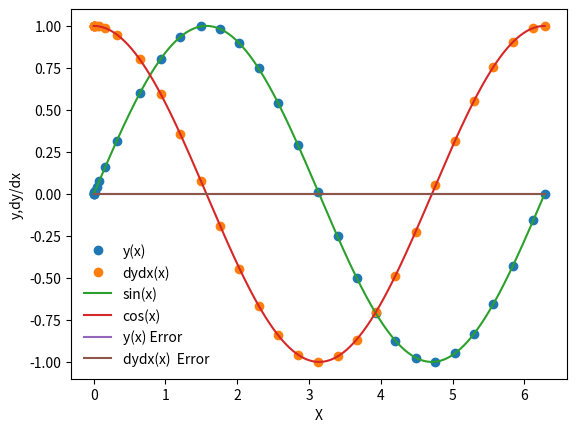

Reproduce this figure in Python.
%matplotlib inline
import numpy as np
import matplotlib.pyplot as plt

def dydx(x,y):
    #set the derivatives
    
    #our equations is d^2y/dx^2
    
    #so we can write 
    #dydx =z
    #dzdx=-y
    
    # We will set y = y[0]
    # We will set z = y[1]
    
    #declare an array
    y_derivs=np.zeros(2)
    
    #set dy/dx =z
    y_derivs[0] = y[1]
    
    #set dfdx = -y
    y_derivs[1] = -1.*y[0]
    
    return y_derivs


#nv number of varbiable
#xi x and time i
#yi the values of y and z 
#h is a step
def rk4_mv_core(dydx,xi,yi,nv,h):
    #declare k? array
    k1 = np.zeros(nv)
    k2 = np.zeros(nv)
    k3 = np.zeros(nv)
    k4 = np.zeros(nv)
    k5 = np.zeros(nv)
    k6 = np.zeros(nv)
    
    
    #define x at 1/2 step
    x_ipoh = xi +0.5*h
        
    #define x at 1 step    
    x_ipo = xi + h

    y_temp = np.zeros(nv)
    
    #k1 Values
    y_derivs = dydx(xi,yi)
    k1[:] = h*y_derivs[:]
    
    #k2 values
    y_temp[:] = yi[:] + (0.2*k1[:])
    x_temp = xi + (.2*h)
    y_derivs = dydx( x_temp , y_temp )
    k2[:] = h*y_derivs[:]
    
    #get k3 values
    y_temp[:] =yi[:] + (3/40)*k1[:] + ((9/40)*k2[:])
    x_temp = xi + ((3/10)*h)
    y_derivs = dydx(x_temp,y_temp)
    k3[:] = h*y_derivs[:]
    
    #get k4 values
    y_temp[:] = yi[:] + (3/10)*k1[:] + ((-9/10)*k2[:]) + ((6/5)*k3[:])
    x_temp = xi + ((3/5)*h)
    y_derivs = dydx( x_temp , y_temp )
    k4[:] = h * y_derivs[:]

    #get k5 values
    y_temp[:] = yi[:] + ((-11/54)*k1[:]) + ((5/2)*k2[:]) + ((-70/27)*k3[:]) + ((35/27)*k4[:])              
    x_temp = xi + (h)                
    y_derivs = dydx(x_temp, y_temp)         
    k5[:] = h * y_derivs[:]
    
                    
                    
    #get k6 values
    y_temp[:] = yi[:] + ((1631/55296)*k1[:]) + ((175/512)*k2[:]) + ((575/13824)*k3[:]) + ((44275/110592)*k4[:]) + ((253/4096)*k5[:])              
    x_temp = xi + ((7/8)*h)                              
    y_derivs = dydx(x_temp, y_temp)         
    k6[:] = h * y_derivs[:]               
      
                    
                    
                    
                    
    
    #advance y by a step h
    yipo = yi+ ((37/378)*k1)   + 0*k2 + (250/621)*k3 + ((125/594)*k4) + ((0)*k5) + ((512/1771)*k6)
                    
    yipo_star = yi + ((2825/27648)*k1) + 0*k2 + ((18575/48384)*k3) + ((13525/55296)*k4) +  ((277/14336)*k5) + ((.25)*k6)               
    
    Delta = np.fabs(yipo -  yipo_star)
                    
    return yipo,Delta

def rk4_mv_ad(dydx,x_i,y_i,nv,h,tol):
    #define safety scale
    SAFETY = 0.9
    H_NEW_FAC = 2.0
    
    #set a max # of iterations
    imax = 10000
    
    #set a iteration variable
    i=0
    
    h_step = h
    
    yipo,Delta =  rk4_mv_core(dydx,x_i,y_i,nv,h_step)
    
    while(Delta.max()/tol > 1.0):
        h_step *=SAFETY * (Delta.max()/tol)**(-0.25)
            
        yipo,Delta = rk4_mv_core(dydx,x_i,y_i,nv,h_step)
        
        #check iterations
        if(i>imax):
            print("Too many iterations in rk4_mv_ad()")
            raise StopIteration("Ending after i = ", i)
            
        i +=1
        
    #next time, try to take a bigger step
    h_new = np.fmin(h_step * (Delta.max()/tol)**(-0.9), h_step * H_NEW_FAC)
    
    #return the answer
    return yipo,h_new,h_step

def rk4_mv(dydx,a,b,y_a,tol):
    
    #dydx is the deriative wrt x
    #a is the lower bound
    #b is the uper bond
    #y-a boundary Condution 
    
    xi = a
    yi = y_a.copy()
    
    #An initial step size == make very small
    h = 1.0e-4 * (b-a)
    
    #set a maximum number of iterations
    imax = 10000
    
    #set an iterations variable
    i =0
    
    #set the number of coupled odes to the size of y_a
    nv = len(y_a)  # y_a has the size of our boundery conditions
    
    x=np.full(1,a)
    y= np.full((1,nv),y_a)
    
    #set a flag
    flag = 1
    
    #loop till we reach the right side
    while(flag):
        
        #calcualte y_i+1
        yi_new, h_new,h_step = rk4_mv_ad(dydx, xi, yi,nv,h, tol)
        
        #Update the step
        h = h_new
        
        #Prevent an over step
        if(xi+h_step>b):
            
            #Take a smaller step
             h = b-xi
                
            #retake the step
             yi_new, h_new,h_step = rk4_mv_ad(dydx, xi, yi,nv,h, tol)   
           
             flag = 0
            
        #update the values
        xi += h_step
        yi[:] = yi_new[:]
        
        #add the step to the array
        x = np.append(x,xi)  #Add the answer into the new array
        y_new = np.zeros((len(x),nv))
        y_new[0:len(x)-1,:] = y
        y_new[-1,:]=yi[:]
        del y
        y = y_new
        
        
        #prevent too mant iterations
        if(i>=imax):
            print("Maximum iterations reached.")
            raise StopIteration("Iteration number =",i)
            
        i +=1
            
            #output some function
        s= "i = %3d\tx = %9.8f\th = %9.8f\tb =%9.8f" % (i,xi,h_step,b)
            #\tb print a tab (makes space) 
            #% print a float size of 8 digits behind the ecimal
        print (s)
            
            #break if new xi is == b
        if (xi==b):
            flag=0
        #return the answer
    return x,y
    


a = 0.0
b = 2.0 * np.pi

y_0 = np.zeros(2)
y_0[0] = 0.0
y_0[1] = 1.0

nv = 2

tolerance = 1.0e-6

#perform the integratoin 
x,y = rk4_mv(dydx,a,b,y_0,tolerance)



plt.plot(x,y[:,0],'o',label='y(x)')

plt.plot(x,y[:,1],'o',label='dydx(x)')

xx = np.linspace(0,2.0*np.pi,1000)

plt.plot(xx,np.sin(xx),label='sin(x)')

plt.plot(xx,np.cos(xx),label='cos(x)')

plt.xlabel('X')

plt.ylabel('y,dy/dx')
plt.legend(frameon=False)
plt.show()



sine = np.sin(x)
cosine = np.cos(x)

y_error = (y[:,0]-sine)

dydx_error = ( y[:,1]-cosine)

plt.plot(x,y_error,label='y(x) Error')

plt.plot(x, dydx_error,label = 'dydx(x)  Error')

plt.legend(frameon = False)
plt.show()









